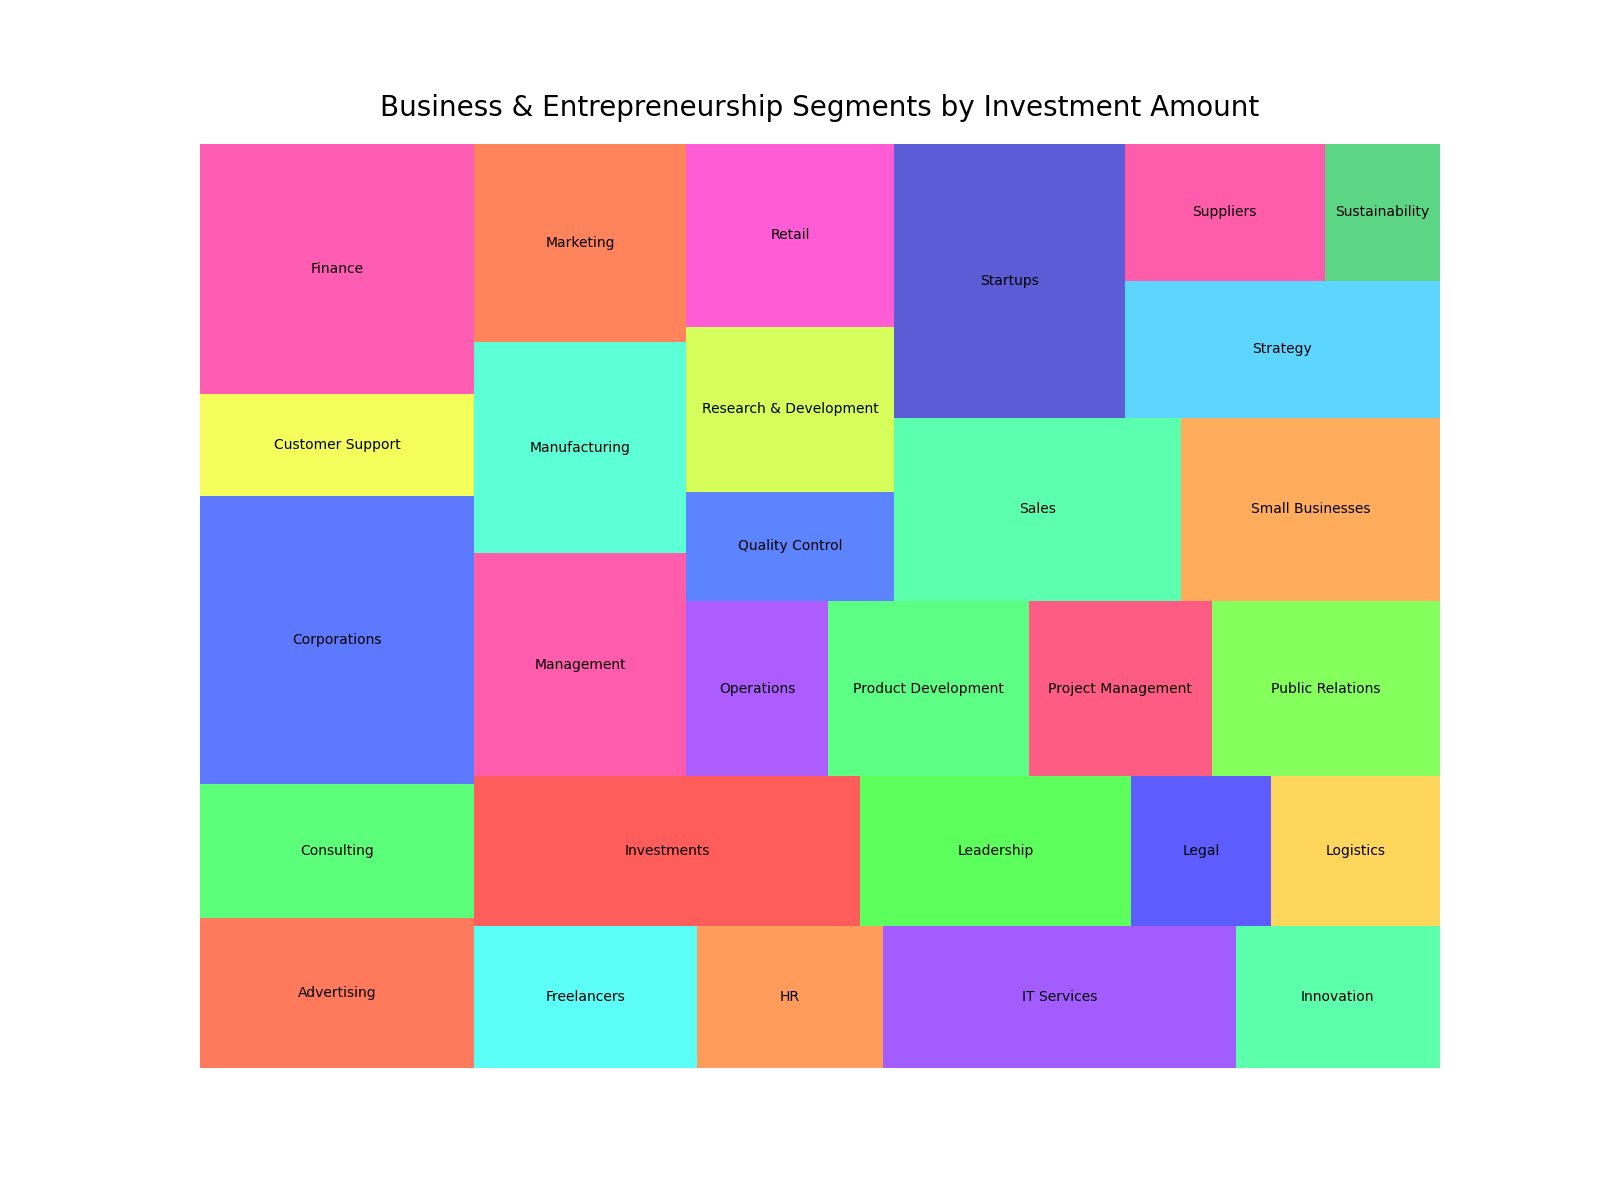

Data behind this chart, as committed beside it:
Category, Subcategory, Amount
Business & Entrepreneurship, Startups, 1200
Business & Entrepreneurship, Small Businesses, 900
Business & Entrepreneurship, Corporations, 1500
Business & Entrepreneurship, Freelancers, 600
Business & Entrepreneurship, Investments, 1100
Business & Entrepreneurship, Marketing, 800
Business & Entrepreneurship, Sales, 1000
Business & Entrepreneurship, Consulting, 700
Business & Entrepreneurship, Finance, 1300
Business & Entrepreneurship, HR, 500
Business & Entrepreneurship, Legal, 400
Business & Entrepreneurship, IT Services, 950
Business & Entrepreneurship, Manufacturing, 850
Business & Entrepreneurship, Retail, 720
Business & Entrepreneurship, Customer Support, 530
Business & Entrepreneurship, Operations, 470
Business & Entrepreneurship, Research & Development, 650
Business & Entrepreneurship, Sustainability, 300
Business & Entrepreneurship, Innovation, 550
Business & Entrepreneurship, Leadership, 770
Business & Entrepreneurship, Management, 900
Business & Entrepreneurship, Strategy, 820
Business & Entrepreneurship, Logistics, 480
Business & Entrepreneurship, Suppliers, 520
Business & Entrepreneurship, Quality Control, 430
Business & Entrepreneurship, Project Management, 610
Business & Entrepreneurship, Public Relations, 760
Business & Entrepreneurship, Product Development, 670
Business & Entrepreneurship, Advertising, 780
